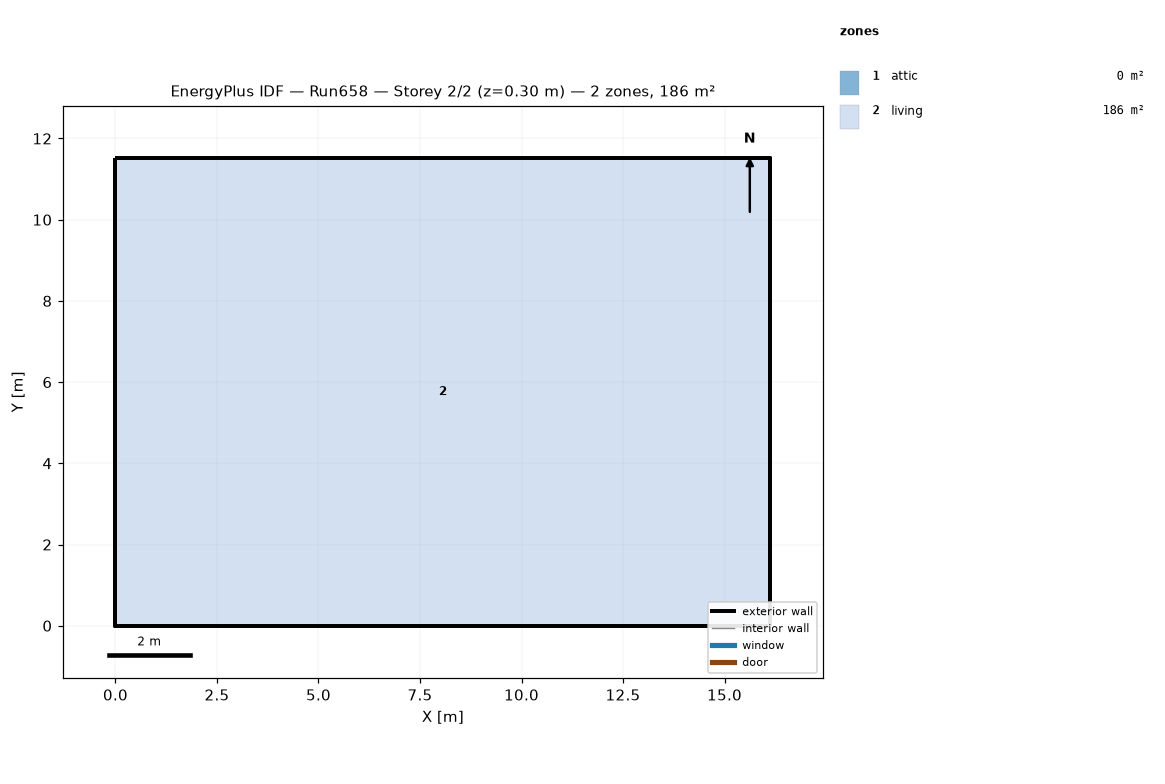
=== STOREY PLAN SPEC (per zone: floor XY polygon, exterior-wall plan segments, windows/doors) ===
zone 1: attic  (0.0 m²)
  exterior wall: (16.13, 0.00) – (16.13, 11.52) – (16.13, 5.76)  [17.3 m]
  exterior wall: (0.00, 11.52) – (0.00, 0.00) – (0.00, 5.76)  [17.3 m]
zone 2: living  (185.8 m²)
  floor: (0.00, 0.00) (0.00, 11.52) (16.13, 11.52) (16.13, 0.00)
  exterior wall: (0.00, 0.00) – (16.13, 0.00)  [16.1 m]
  exterior wall: (16.13, 0.00) – (16.13, 11.52)  [11.5 m]
  exterior wall: (16.13, 11.52) – (0.00, 11.52)  [16.1 m]
  exterior wall: (0.00, 11.52) – (0.00, 0.00)  [11.5 m]

=== DERIVED (storey summary) ===
Building: Run658
Storey: 2 of 2  (floor level z = 0.30 m)
Storey gross floor area: 185.8 m²
Zones on this storey: 2
  - attic: floor 0.0 m²; exterior wall 34.6 m (15.8 m²); WWR 0.0%
  - living: floor 185.8 m²; exterior wall 55.3 m (404.5 m²); WWR 0.0%
Zone adjacency: (none detected)